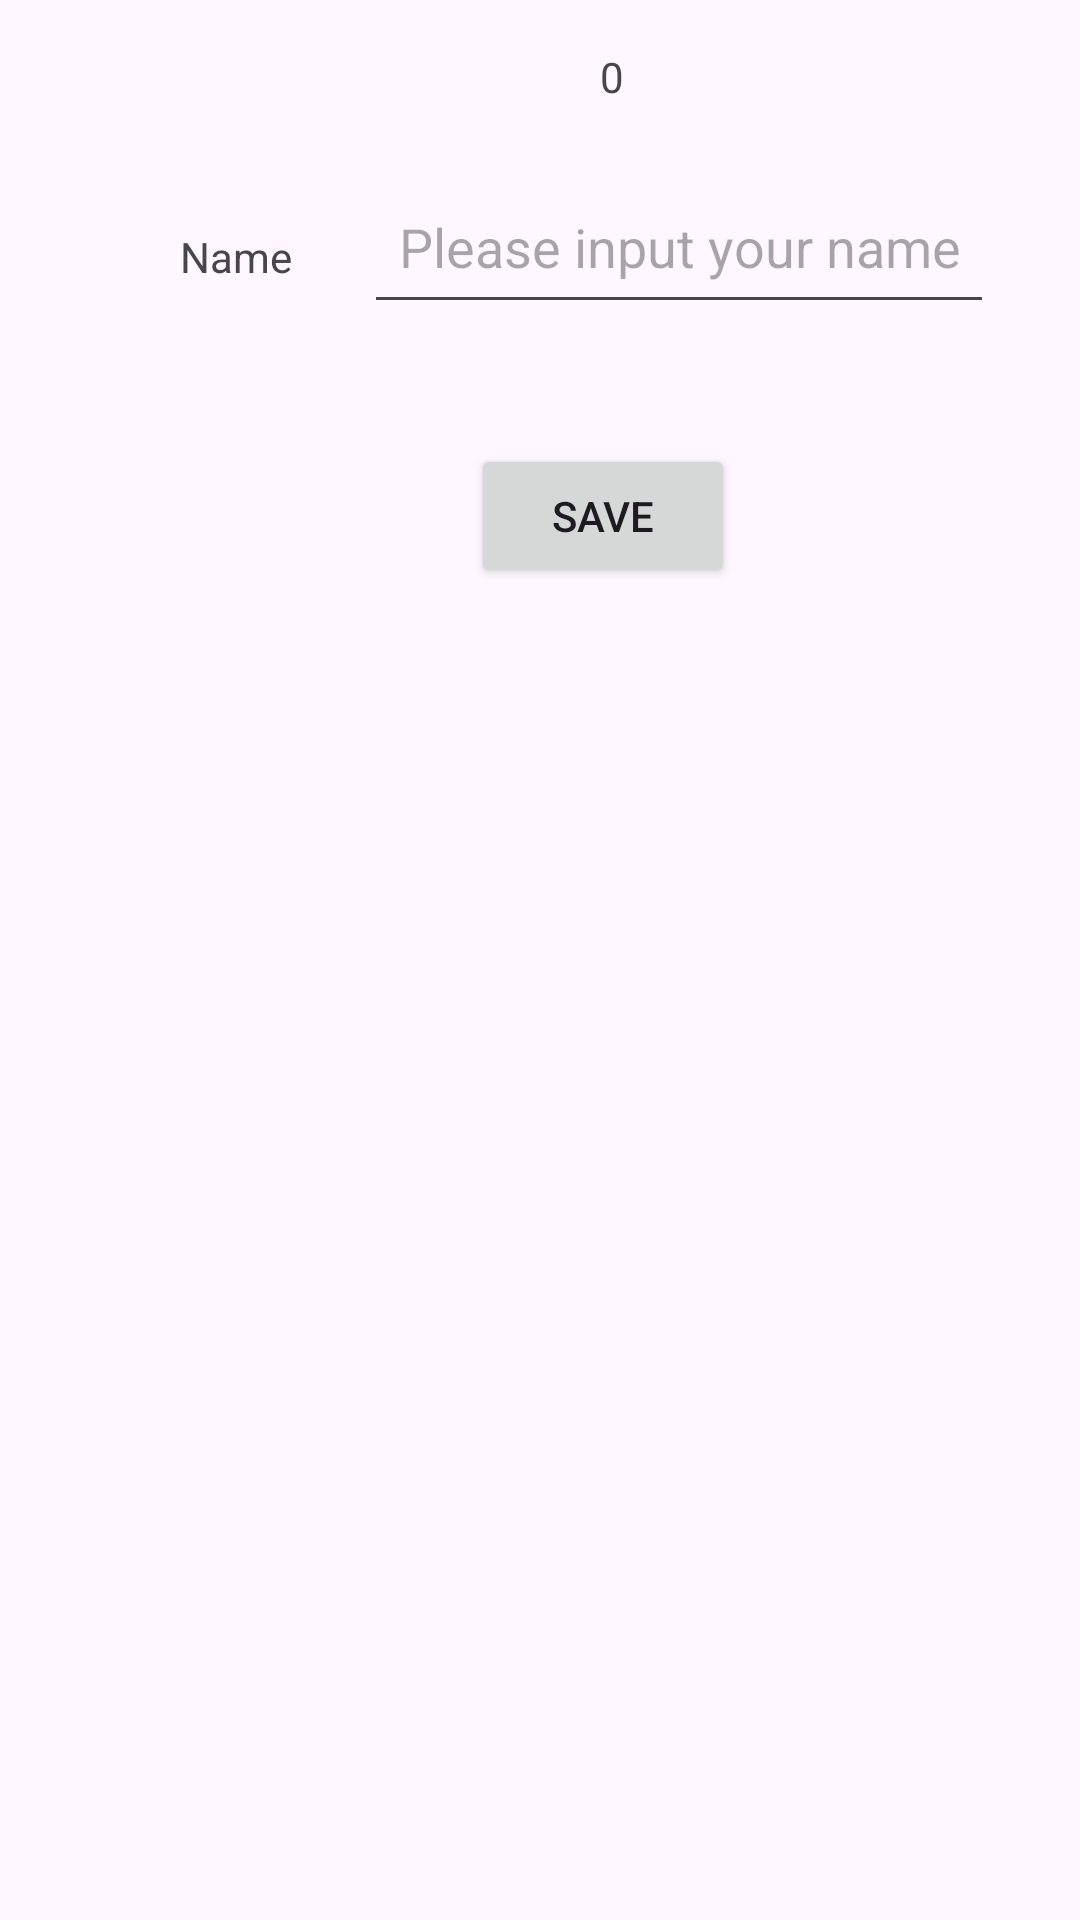

Reconstruct the res/layout file that produces this screen, plus the resources it refers to.
<!-- AndroidManifest.xml: application theme Theme.Guess0321 -->
<!-- res/layout/activity_record.xml -->
<?xml version="1.0" encoding="utf-8"?>
<androidx.constraintlayout.widget.ConstraintLayout xmlns:android="http://schemas.android.com/apk/res/android"
    xmlns:app="http://schemas.android.com/apk/res-auto"
    xmlns:tools="http://schemas.android.com/tools"
    android:layout_width="match_parent"
    android:layout_height="match_parent"
    tools:context=".RecordActivity">

    <EditText
        android:id="@+id/nameEditText"
        android:layout_width="wrap_content"
        android:layout_height="wrap_content"
        android:layout_marginStart="24dp"
        android:layout_marginTop="60dp"
        android:ems="10"
        android:gravity="center_horizontal"
        android:hint="Please input your name"
        android:inputType="textPersonName"
        android:minHeight="48dp"
        app:layout_constraintStart_toEndOf="@+id/nameInformation"
        app:layout_constraintTop_toTopOf="parent" />

    <TextView
        android:id="@+id/nameInformation"
        android:layout_width="wrap_content"
        android:layout_height="wrap_content"
        android:layout_marginStart="60dp"
        android:layout_marginTop="76dp"
        android:gravity="center_horizontal"
        android:text="Name"
        app:layout_constraintStart_toStartOf="parent"
        app:layout_constraintTop_toTopOf="parent" />

    <Button
        android:id="@+id/saveButton"
        android:layout_width="wrap_content"
        android:layout_height="wrap_content"
        android:layout_marginStart="157dp"
        android:layout_marginTop="40dp"
        android:text="Save"
        app:layout_constraintStart_toStartOf="parent"
        app:layout_constraintTop_toBottomOf="@+id/nameEditText" />

    <TextView
        android:id="@+id/countScort"
        android:layout_width="wrap_content"
        android:layout_height="wrap_content"
        android:layout_marginStart="200dp"
        android:layout_marginTop="16dp"
        android:text="0"
        app:layout_constraintStart_toStartOf="parent"
        app:layout_constraintTop_toTopOf="parent" />
</androidx.constraintlayout.widget.ConstraintLayout>
<!-- resources referenced by this layout -->
<resources>
  <style name="Theme.Guess0321" parent="Base.Theme.Guess0321" />
  <style name="Base.Theme.Guess0321" parent="Theme.Material3.DayNight.NoActionBar">
          
          
      </style>
</resources>
